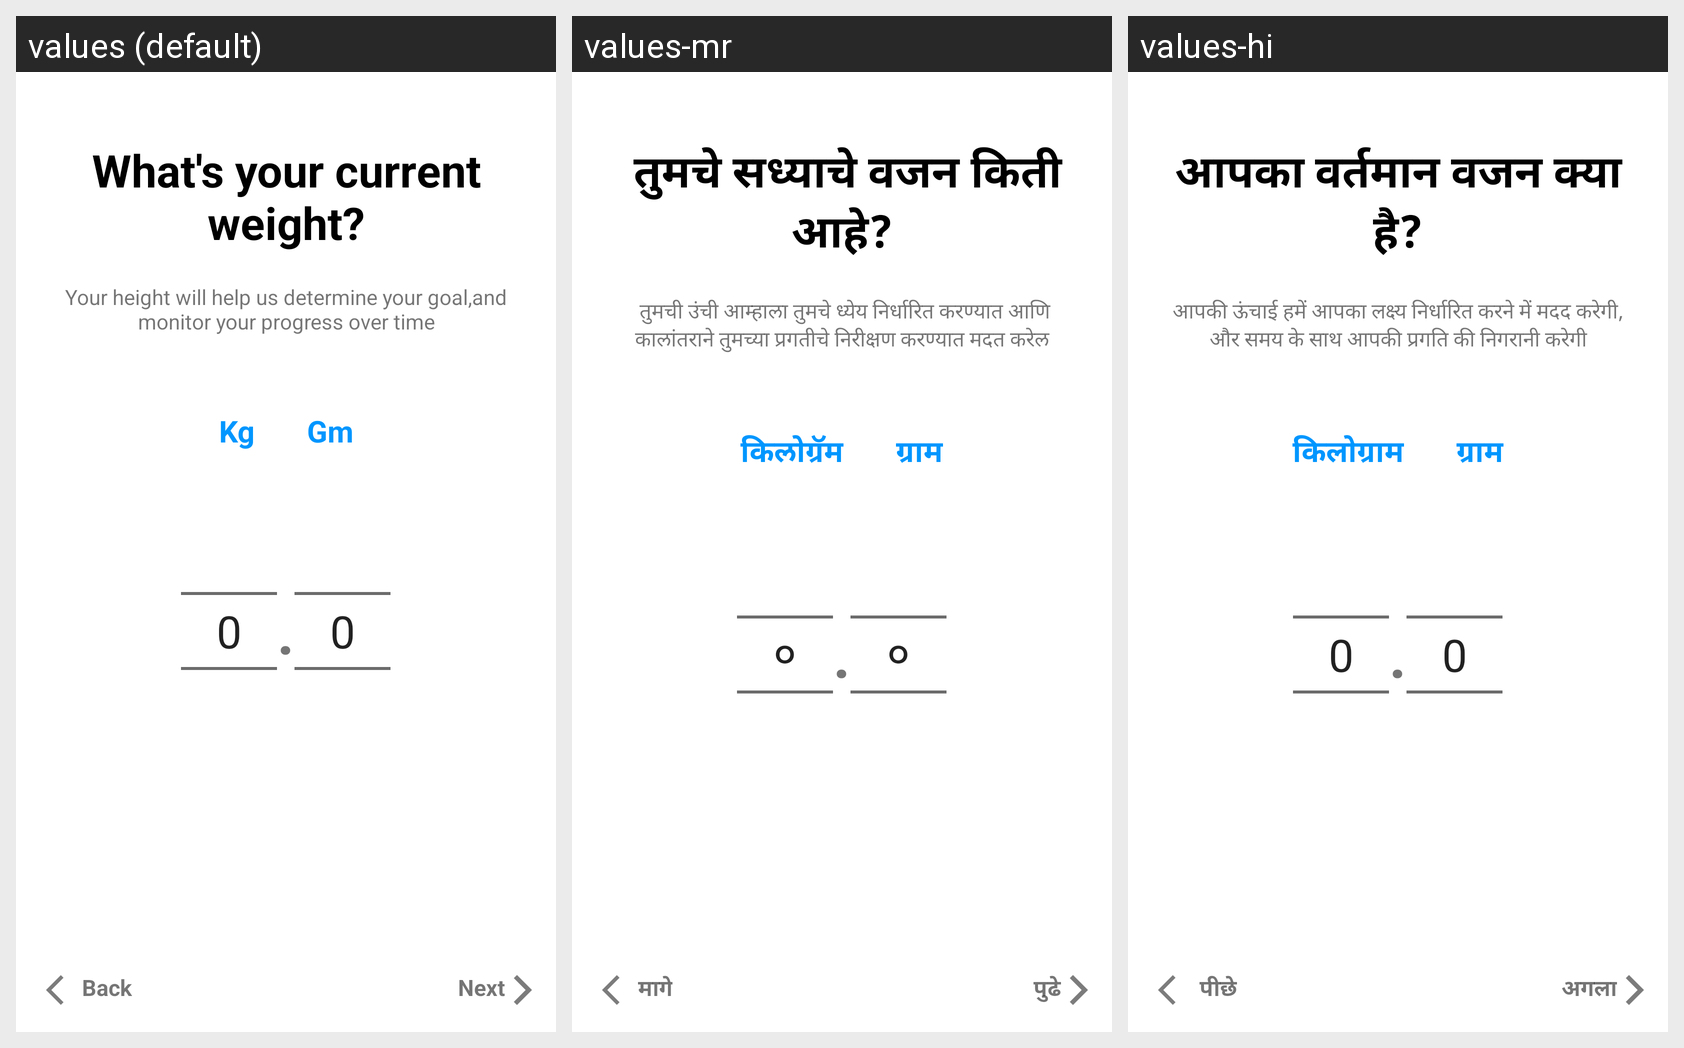

For this localized Android screen grid, give each drawn string resource with its value in every locale shown.
Android screen res/layout/activity_six.xml rendered under 3 locales, left to right: values (default), values-mr, values-hi. Device: Nexus 5 (rendered at 1080×1920; each locale shown at half size, 540×960, under a caption strip naming it); theme Theme.HealthifyApp.
Strings drawn on this screen, with the default value and each locale's value (text and hints the layout hard-codes, and strings that could not be matched under every locale, appear in the picture but are not listed):

title6Frags
  values: What's your current weight?
  values-mr:  तुमचे सध्याचे वजन किती आहे?
  values-hi: आपका वर्तमान वजन क्या है?

title6
  values: Your height will help us determine your goal,and monitor your progress over time
  values-mr:  तुमची उंची आम्हाला तुमचे ध्येय निर्धारित करण्यात आणि कालांतराने तुमच्या प्रगतीचे निरीक्षण करण्यात मदत करेल
  values-hi: आपकी ऊंचाई हमें आपका लक्ष्य निर्धारित करने में मदद करेगी, और समय के साथ आपकी प्रगति की निगरानी करेगी

kg
  values: Kg
  values-mr: किलोग्रॅम
  values-hi: किलोग्राम

gm
  values: Gm
  values-mr: ग्राम
  values-hi: ग्राम

dots
  values: .
  values-mr: .  [not translated; the default value is used]
  values-hi: .  [not translated; the default value is used]

back
  values: Back
  values-mr: मागे
  values-hi:  पीछे

next
  values: Next
  values-mr:  पुढे
  values-hi: अगला
